Dataset: Machine_Learning (GitHub, imurbi/Machine_Learning). Classes: helipad, no helipad.

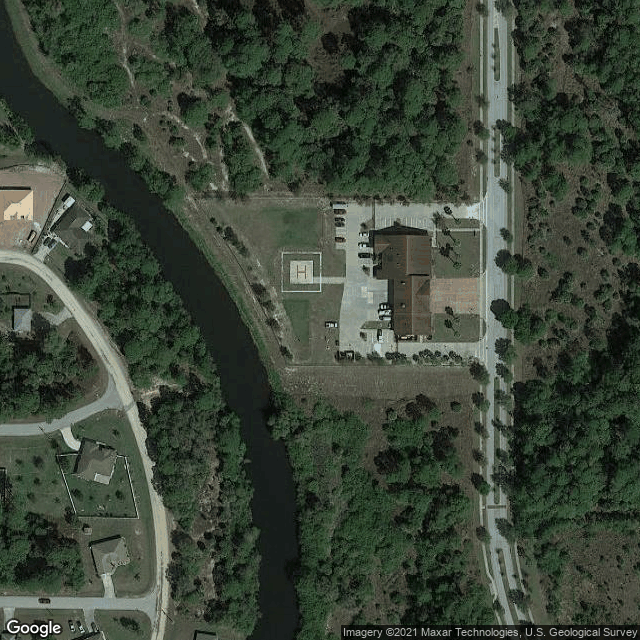
Label: helipad

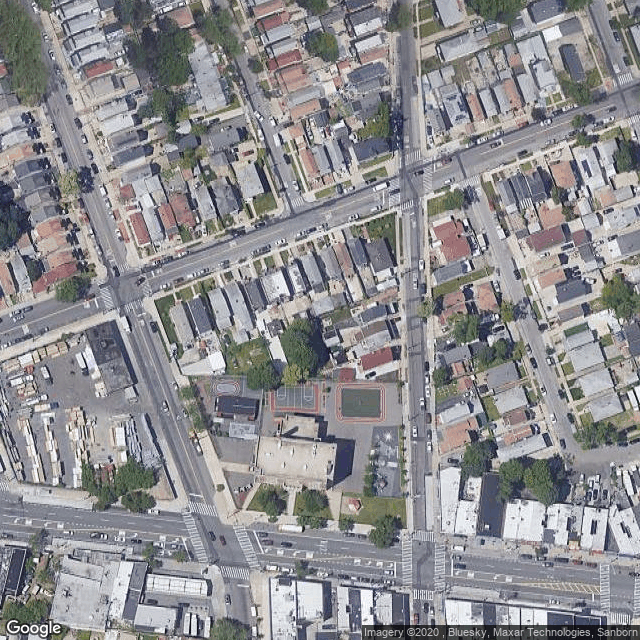
Label: no helipad

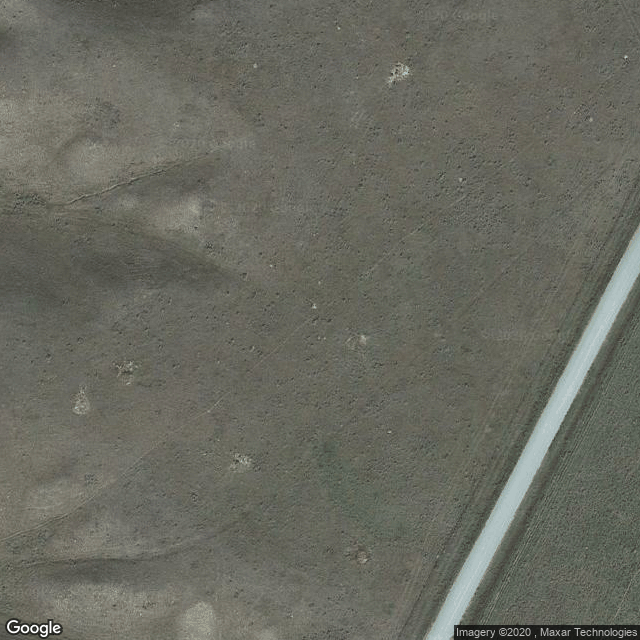
Label: no helipad

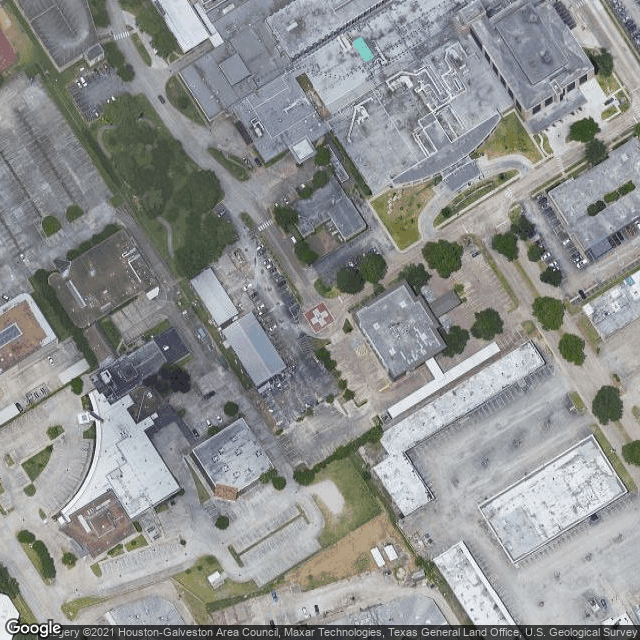
Label: helipad

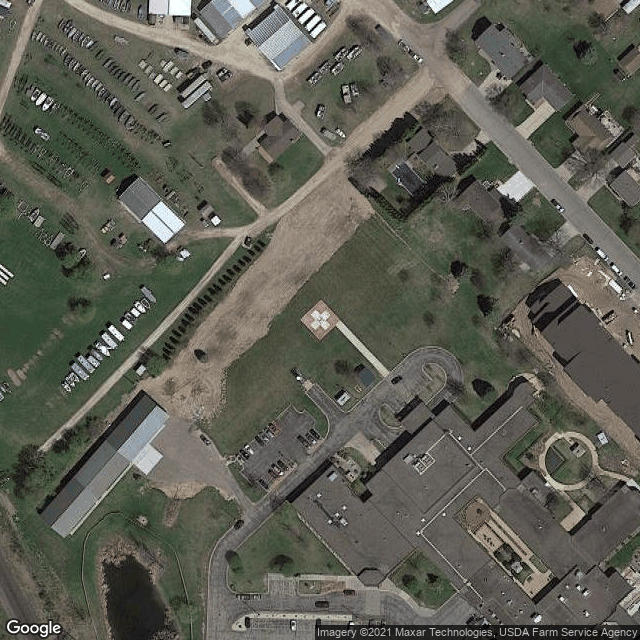
Label: helipad

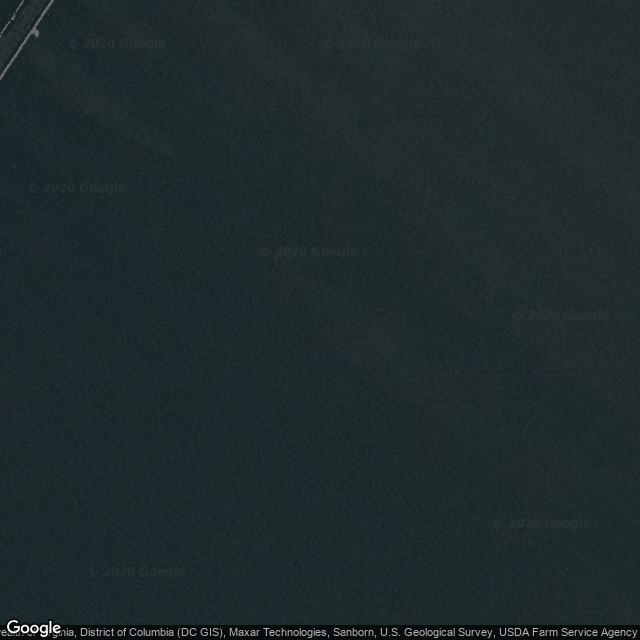
Label: no helipad
